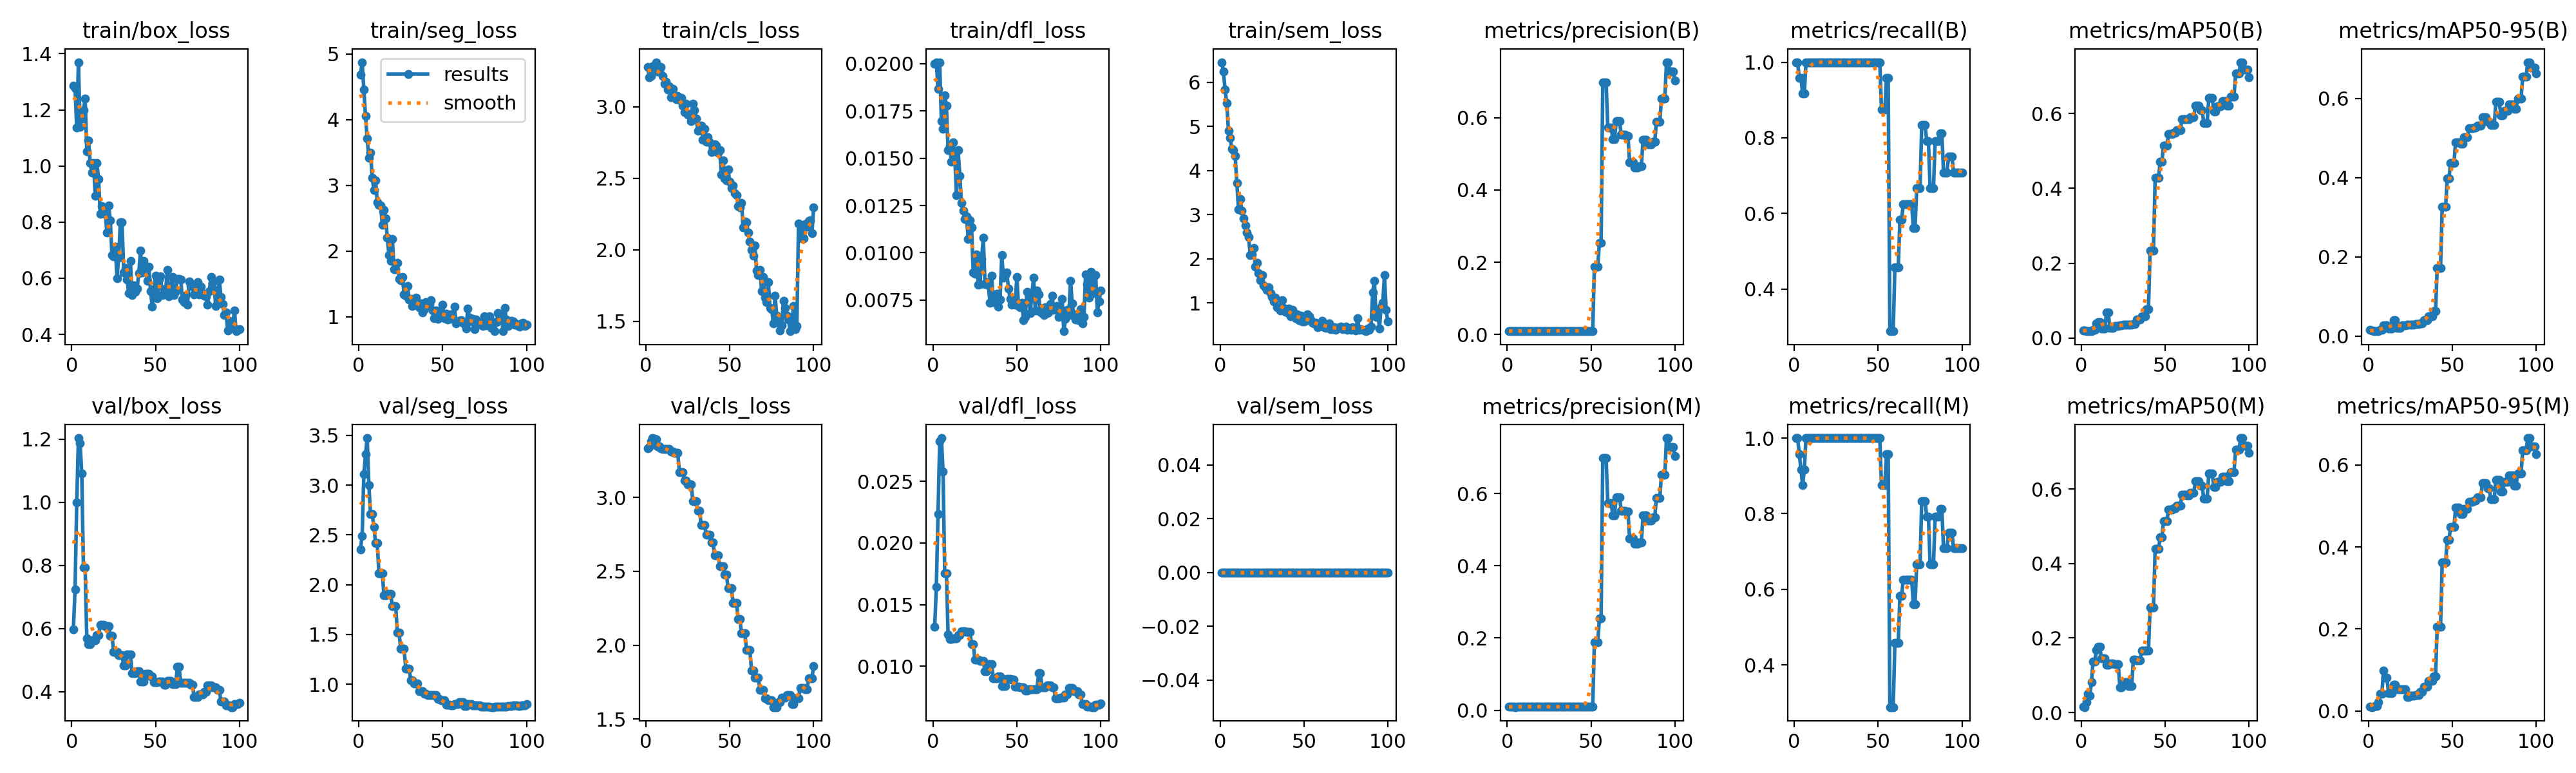

The table this chart was drawn from, first rows:
epoch, time, train/box_loss, train/seg_loss, train/cls_loss, train/dfl_loss, train/sem_loss, metrics/precision(B), metrics/recall(B), metrics/mAP50(B), metrics/mAP50-95(B), metrics/precision(M), metrics/recall(M), metrics/mAP50(M), metrics/mAP50-95(M), val/box_loss, val/seg_loss, val/cls_loss, val/dfl_loss, val/sem_loss, lr/pg0, lr/pg1, lr/pg2, lr/pg3
1, 81.12, 1.287, 4.68, 3.281, 0.02, 6.452, 0.01, 1, 0.02069, 0.01502, 0.01, 1, 0.0162, 0.01028, 0.5987, 2.355, 3.332, 0.01319, 0, 0.0003, 0.0001, 0.0003, 0.0001
2, 118.7, 1.276, 4.873, 3.209, 0.02008, 6.241, 0.01, 1, 0.01986, 0.01392, 0.01, 1, 0.01449, 0.0095, 0.7251, 2.493, 3.342, 0.01642, 0, 0.0006535, 0.0002178, 0.0006535, 0.0002178
3, 156.5, 1.137, 4.457, 3.215, 0.01867, 5.827, 0.00958, 0.9583, 0.01821, 0.012, 0.00958, 0.9583, 0.02781, 0.00979, 1.001, 3.111, 3.38, 0.02232, 0, 0.0009998, 0.0003333, 0.0009998, 0.0003333
4, 194.5, 1.37, 4.052, 3.283, 0.02006, 5.521, 0.00958, 0.9583, 0.01841, 0.01231, 0.00917, 0.9167, 0.04981, 0.01157, 1.204, 3.309, 3.401, 0.02825, 0, 0.001339, 0.0004463, 0.001339, 0.0004463
5, 216.9, 1.141, 3.712, 3.28, 0.01697, 4.903, 0.00917, 0.9167, 0.01817, 0.01224, 0.00875, 0.875, 0.04453, 0.01187, 1.187, 3.473, 3.398, 0.0285, 0, 0.001671, 0.000557, 0.001671, 0.000557
6, 240.7, 1.169, 3.419, 3.312, 0.01657, 4.733, 0.00917, 0.9167, 0.01828, 0.01286, 0.00917, 0.9167, 0.08091, 0.02201, 1.091, 3, 3.393, 0.02581, 0, 0.001996, 0.0006653, 0.001996, 0.0006653
7, 266.1, 1.199, 3.499, 3.246, 0.01832, 4.496, 0.01, 1, 0.02168, 0.01548, 0.01, 1, 0.1362, 0.04155, 0.7931, 2.711, 3.347, 0.01756, 0, 0.002314, 0.0007713, 0.002314, 0.0007713
8, 272.6, 1.241, 3.117, 3.25, 0.01779, 4.456, 0.01, 1, 0.02168, 0.01548, 0.01, 1, 0.1362, 0.04155, 0.7931, 2.711, 3.347, 0.01756, 0, 0.002625, 0.0008749, 0.002625, 0.0008749
9, 294.4, 1.052, 2.93, 3.277, 0.01542, 4.329, 0.01, 1, 0.03987, 0.02664, 0.01, 1, 0.1674, 0.09879, 0.5683, 2.579, 3.331, 0.0126, 0, 0.002928, 0.000976, 0.002928, 0.000976
10, 316.1, 1.092, 3.073, 3.217, 0.01566, 3.712, 0.01, 1, 0.04203, 0.02621, 0.01, 1, 0.1769, 0.08087, 0.5502, 2.419, 3.327, 0.01224, 0, 0.003225, 0.001075, 0.003225, 0.001075
11, 322.9, 1.011, 2.745, 3.163, 0.01482, 3.122, 0.01, 1, 0.04203, 0.02621, 0.01, 1, 0.1769, 0.08087, 0.5502, 2.419, 3.327, 0.01224, 0, 0.003514, 0.001171, 0.003514, 0.001171
12, 345.7, 0.9758, 2.703, 3.175, 0.01583, 3.35, 0.01, 1, 0.02495, 0.01878, 0.01, 1, 0.1447, 0.04414, 0.5627, 2.116, 3.328, 0.01226, 0, 0.003796, 0.001265, 0.003796, 0.001265
13, 352.6, 1.01, 2.69, 3.121, 0.01507, 3.092, 0.01, 1, 0.02495, 0.01878, 0.01, 1, 0.1447, 0.04414, 0.5627, 2.116, 3.328, 0.01226, 0, 0.004071, 0.001357, 0.004071, 0.001357
14, 359.2, 0.8937, 2.404, 3.144, 0.01304, 2.911, 0.01, 1, 0.02495, 0.01878, 0.01, 1, 0.1447, 0.04414, 0.5627, 2.116, 3.328, 0.01226, 0, 0.004339, 0.001446, 0.004339, 0.001446
15, 380.9, 1.01, 2.628, 3.069, 0.01542, 2.753, 0.01, 1, 0.06817, 0.04059, 0.01, 1, 0.1281, 0.06375, 0.5793, 1.893, 3.31, 0.01253, 0, 0.0046, 0.001533, 0.0046, 0.001533
16, 387.3, 0.9544, 2.503, 3.127, 0.01408, 2.602, 0.01, 1, 0.06817, 0.04059, 0.01, 1, 0.1281, 0.06375, 0.5793, 1.893, 3.31, 0.01253, 0, 0.004854, 0.001618, 0.004854, 0.001618
17, 408.8, 0.8294, 2.207, 3.067, 0.01263, 2.499, 0.01, 1, 0.0279, 0.02059, 0.01, 1, 0.1323, 0.05222, 0.6112, 1.91, 3.3, 0.01284, 0, 0.00505, 0.001683, 0.00505, 0.001683
18, 415.3, 0.8579, 1.937, 3.053, 0.01223, 2.078, 0.01, 1, 0.0279, 0.02059, 0.01, 1, 0.1323, 0.05222, 0.6112, 1.91, 3.3, 0.01284, 0, 0.00499, 0.001663, 0.00499, 0.001663
19, 421.6, 0.839, 1.847, 3.076, 0.01177, 2.096, 0.01, 1, 0.0279, 0.02059, 0.01, 1, 0.1323, 0.05222, 0.6112, 1.91, 3.3, 0.01284, 0, 0.004931, 0.001644, 0.004931, 0.001644
20, 443.6, 0.83, 2.184, 3.049, 0.01192, 2.251, 0.01, 1, 0.03291, 0.02682, 0.01, 1, 0.1293, 0.05372, 0.6091, 1.784, 3.17, 0.01278, 0, 0.004871, 0.001624, 0.004871, 0.001624
21, 450.4, 0.7626, 1.728, 3.061, 0.01073, 1.827, 0.01, 1, 0.03291, 0.02682, 0.01, 1, 0.1293, 0.05372, 0.6091, 1.784, 3.17, 0.01278, 0, 0.004812, 0.001604, 0.004812, 0.001604
22, 457.1, 0.8585, 1.729, 3.007, 0.01173, 1.904, 0.01, 1, 0.03291, 0.02682, 0.01, 1, 0.1293, 0.05372, 0.6091, 1.784, 3.17, 0.01278, 0, 0.004753, 0.001584, 0.004753, 0.001584
23, 478.6, 0.807, 1.821, 2.963, 0.01135, 1.675, 0.01, 1, 0.03338, 0.02793, 0.01, 1, 0.0667, 0.03421, 0.5771, 1.516, 3.115, 0.0118, 0, 0.004693, 0.001564, 0.004693, 0.001564
24, 484.9, 0.6821, 1.582, 3.024, 0.00896, 1.517, 0.01, 1, 0.03338, 0.02793, 0.01, 1, 0.0667, 0.03421, 0.5771, 1.516, 3.115, 0.0118, 0, 0.004634, 0.001545, 0.004634, 0.001545
25, 506.3, 0.6784, 1.562, 2.946, 0.00888, 1.631, 0.01, 1, 0.03529, 0.02906, 0.01, 1, 0.0811, 0.03693, 0.5271, 1.354, 3.086, 0.01056, 0, 0.004574, 0.001525, 0.004574, 0.001525
26, 512.8, 0.713, 1.604, 2.949, 0.00991, 1.395, 0.01, 1, 0.03529, 0.02906, 0.01, 1, 0.0811, 0.03693, 0.5271, 1.354, 3.086, 0.01056, 0, 0.004515, 0.001505, 0.004515, 0.001505
27, 519.1, 0.6009, 1.343, 2.902, 0.0083, 1.355, 0.01, 1, 0.03529, 0.02906, 0.01, 1, 0.0811, 0.03693, 0.5271, 1.354, 3.086, 0.01056, 0, 0.004456, 0.001485, 0.004456, 0.001485
28, 540.7, 0.6744, 1.322, 3.02, 0.00834, 1.292, 0.01, 1, 0.03612, 0.03054, 0.01, 1, 0.07167, 0.03822, 0.5171, 1.157, 2.974, 0.01046, 0, 0.004396, 0.001465, 0.004396, 0.001465
29, 547.1, 0.8006, 1.471, 2.977, 0.00967, 1.354, 0.01, 1, 0.03612, 0.03054, 0.01, 1, 0.07167, 0.03822, 0.5171, 1.157, 2.974, 0.01046, 0, 0.004337, 0.001446, 0.004337, 0.001446
30, 553.5, 0.7999, 1.267, 2.92, 0.01079, 1.221, 0.01, 1, 0.03612, 0.03054, 0.01, 1, 0.07167, 0.03822, 0.5171, 1.157, 2.974, 0.01046, 0, 0.004277, 0.001426, 0.004277, 0.001426
31, 575.1, 0.6208, 1.275, 2.831, 0.00836, 1.142, 0.01, 1, 0.03745, 0.03252, 0.01, 1, 0.1412, 0.04731, 0.4834, 1.038, 2.908, 0.00962, 0, 0.004218, 0.001406, 0.004218, 0.001406
32, 581.4, 0.6357, 1.163, 2.848, 0.00845, 1.039, 0.01, 1, 0.03745, 0.03252, 0.01, 1, 0.1412, 0.04731, 0.4834, 1.038, 2.908, 0.00962, 0, 0.004159, 0.001386, 0.004159, 0.001386
33, 602.8, 0.5957, 1.229, 2.868, 0.00828, 1.124, 0.01, 1, 0.04907, 0.03976, 0.01, 1, 0.14, 0.05875, 0.5176, 1.009, 2.812, 0.01016, 0, 0.004099, 0.001366, 0.004099, 0.001366
34, 609.1, 0.5476, 1.29, 2.769, 0.00737, 0.9051, 0.01, 1, 0.04907, 0.03976, 0.01, 1, 0.14, 0.05875, 0.5176, 1.009, 2.812, 0.01016, 0, 0.00404, 0.001347, 0.00404, 0.001347
35, 615.4, 0.661, 1.194, 2.845, 0.00877, 0.8878, 0.01, 1, 0.04907, 0.03976, 0.01, 1, 0.14, 0.05875, 0.5176, 1.009, 2.812, 0.01016, 0, 0.00398, 0.001327, 0.00398, 0.001327
36, 636.8, 0.5408, 1.15, 2.756, 0.00739, 0.8291, 0.01, 1, 0.05879, 0.04931, 0.01, 1, 0.1669, 0.07286, 0.4589, 0.9324, 2.748, 0.00903, 0, 0.003921, 0.001307, 0.003921, 0.001307
37, 643.7, 0.5753, 1.207, 2.788, 0.00778, 1.067, 0.01, 1, 0.05879, 0.04931, 0.01, 1, 0.1669, 0.07286, 0.4589, 0.9324, 2.748, 0.00903, 0, 0.003862, 0.001287, 0.003862, 0.001287
38, 650.3, 0.5527, 1.069, 2.75, 0.00782, 0.8829, 0.01, 1, 0.05879, 0.04931, 0.01, 1, 0.1669, 0.07286, 0.4589, 0.9324, 2.748, 0.00903, 0, 0.003802, 0.001267, 0.003802, 0.001267
39, 673, 0.5632, 1.116, 2.686, 0.00716, 0.8018, 0.01, 1, 0.07626, 0.062, 0.01, 1, 0.1668, 0.08389, 0.4648, 0.9009, 2.697, 0.0092, 0, 0.003743, 0.001248, 0.003743, 0.001248
40, 679.5, 0.618, 1.225, 2.715, 0.00752, 0.7819, 0.01, 1, 0.07626, 0.062, 0.01, 1, 0.1668, 0.08389, 0.4648, 0.9009, 2.697, 0.0092, 0, 0.003683, 0.001228, 0.003683, 0.001228
41, 701.1, 0.698, 1.171, 2.738, 0.00988, 0.8737, 0.01, 1, 0.234, 0.1724, 0.01, 1, 0.2818, 0.2049, 0.4324, 0.893, 2.607, 0.0084, 0, 0.003624, 0.001208, 0.003624, 0.001208
42, 707.5, 0.6207, 1.183, 2.729, 0.00868, 0.6918, 0.01, 1, 0.234, 0.1724, 0.01, 1, 0.2818, 0.2049, 0.4324, 0.893, 2.607, 0.0084, 0, 0.003565, 0.001188, 0.003565, 0.001188
43, 714, 0.6621, 1.254, 2.677, 0.00882, 0.8449, 0.01, 1, 0.234, 0.1724, 0.01, 1, 0.2818, 0.2049, 0.4324, 0.893, 2.607, 0.0084, 0, 0.003505, 0.001168, 0.003505, 0.001168
44, 735.5, 0.6408, 1.093, 2.698, 0.00896, 0.697, 0.01, 1, 0.4281, 0.3264, 0.01, 1, 0.4398, 0.363, 0.4579, 0.8879, 2.533, 0.00896, 0, 0.003446, 0.001149, 0.003446, 0.001149
45, 742, 0.5917, 0.9834, 2.525, 0.00811, 0.6566, 0.01, 1, 0.4281, 0.3264, 0.01, 1, 0.4398, 0.363, 0.4579, 0.8879, 2.533, 0.00896, 0, 0.003386, 0.001129, 0.003386, 0.001129
46, 748.6, 0.6403, 1.097, 2.627, 0.00755, 0.7488, 0.01, 1, 0.4281, 0.3264, 0.01, 1, 0.4398, 0.363, 0.4579, 0.8879, 2.533, 0.00896, 0, 0.003327, 0.001109, 0.003327, 0.001109
47, 770.2, 0.555, 0.9682, 2.501, 0.00725, 0.6165, 0.01, 1, 0.4703, 0.3978, 0.01, 1, 0.4703, 0.4168, 0.4485, 0.849, 2.479, 0.00894, 0, 0.003268, 0.001089, 0.003268, 0.001089
48, 776.5, 0.4979, 1.062, 2.486, 0.00727, 0.7167, 0.01, 1, 0.4703, 0.3978, 0.01, 1, 0.4703, 0.4168, 0.4485, 0.849, 2.479, 0.00894, 0, 0.003208, 0.001069, 0.003208, 0.001069
49, 798.4, 0.5597, 1.008, 2.562, 0.00726, 0.5827, 0.01, 1, 0.5145, 0.4377, 0.01, 1, 0.5145, 0.4494, 0.4312, 0.8362, 2.384, 0.00833, 0, 0.003149, 0.00105, 0.003149, 0.00105
50, 804.8, 0.6082, 1.185, 2.478, 0.00872, 0.5789, 0.01, 1, 0.5145, 0.4377, 0.01, 1, 0.5145, 0.4494, 0.4312, 0.8362, 2.384, 0.00833, 0, 0.003089, 0.00103, 0.003089, 0.00103
51, 811.5, 0.5288, 0.9812, 2.43, 0.00717, 0.5919, 0.01, 1, 0.5145, 0.4377, 0.01, 1, 0.5145, 0.4494, 0.4312, 0.8362, 2.384, 0.00833, 0, 0.00303, 0.00101, 0.00303, 0.00101
52, 833.6, 0.595, 1.05, 2.448, 0.00713, 0.742, 0.1884, 0.875, 0.5444, 0.4894, 0.1884, 0.875, 0.5444, 0.4953, 0.432, 0.7909, 2.288, 0.0083, 0, 0.002971, 0.0009902, 0.002971, 0.0009902
53, 840.4, 0.6059, 0.9585, 2.397, 0.00736, 0.6946, 0.1884, 0.875, 0.5444, 0.4894, 0.1884, 0.875, 0.5444, 0.4953, 0.432, 0.7909, 2.288, 0.0083, 0, 0.002911, 0.0009704, 0.002911, 0.0009704
54, 847.5, 0.5404, 0.9715, 2.383, 0.00643, 0.6206, 0.1884, 0.875, 0.5444, 0.4894, 0.1884, 0.875, 0.5444, 0.4953, 0.432, 0.7909, 2.288, 0.0083, 0, 0.002852, 0.0009506, 0.002852, 0.0009506
55, 869.4, 0.5609, 1.041, 2.304, 0.0066, 0.5491, 0.2533, 0.9583, 0.5488, 0.485, 0.2533, 0.9583, 0.5488, 0.4808, 0.4226, 0.7851, 2.177, 0.00802, 0, 0.002792, 0.0009308, 0.002792, 0.0009308
56, 875.9, 0.5567, 0.985, 2.296, 0.00793, 0.5431, 0.2533, 0.9583, 0.5488, 0.485, 0.2533, 0.9583, 0.5488, 0.4808, 0.4226, 0.7851, 2.177, 0.00802, 0, 0.002733, 0.000911, 0.002733, 0.000911
57, 897.7, 0.6292, 1.156, 2.329, 0.00783, 0.5572, 0.6976, 0.2886, 0.556, 0.502, 0.6976, 0.2886, 0.556, 0.492, 0.4344, 0.8032, 2.081, 0.00812, 0, 0.002674, 0.0008912, 0.002674, 0.0008912
58, 904.4, 0.5351, 0.9055, 2.158, 0.00681, 0.4544, 0.6976, 0.2886, 0.556, 0.502, 0.6976, 0.2886, 0.556, 0.492, 0.4344, 0.8032, 2.081, 0.00812, 0, 0.002614, 0.0008714, 0.002614, 0.0008714
59, 910.9, 0.5513, 0.9212, 2.197, 0.00785, 0.4701, 0.6976, 0.2886, 0.556, 0.502, 0.6976, 0.2886, 0.556, 0.492, 0.4344, 0.8032, 2.081, 0.00812, 0, 0.002555, 0.0008516, 0.002555, 0.0008516
60, 933, 0.6038, 0.9445, 2.193, 0.00868, 0.4968, 0.5734, 0.4583, 0.5844, 0.5248, 0.5734, 0.4583, 0.5844, 0.5104, 0.4252, 0.8222, 1.966, 0.00817, 0, 0.002495, 0.0008318, 0.002495, 0.0008318
... 40 more rows
